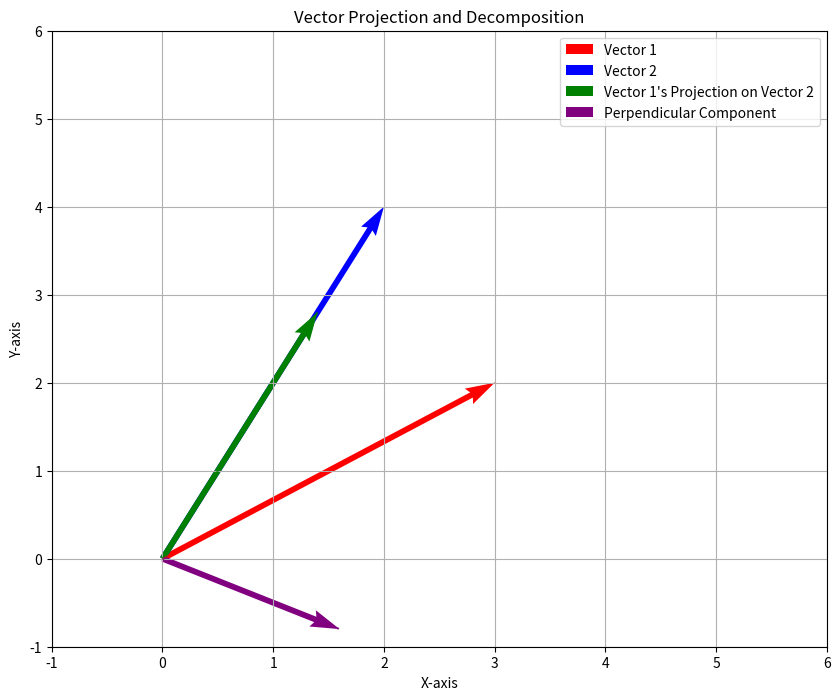

Source code (Python):
import numpy as np
import matplotlib.pyplot as plt

def calculate_angle(v1, v2):
    """Calculate the angle between two vectors using dot product"""
    dot_product = np.dot(v1, v2)
    norm_v1 = np.linalg.norm(v1)
    norm_v2 = np.linalg.norm(v2)
    
    # According to the formula of dot product, the cosine of the angle between two vectors is: cos(θ) = (v1·v2)/(|v1|·|v2|)
    #  v1·v2 is the dot product of two vectors, |v1| and |v2| are the magnitudes of two vectors
    # the formula is derived from the geometric definition of dot product: v1·v2 = |v1|·|v2|·cos(θ)
    cos_angle = dot_product / (norm_v1 * norm_v2)
    
    # Use the inverse cosine function (arccos) to calculate the angle from the cosine value
    # np.clip function limits the cosine value to the range [-1,1], to avoid calculation problems due to floating-point errors
    # For example, due to precision issues, cos_angle may be slightly greater than 1 or slightly less than -1, which will cause the arccos function to fail
    angle = np.arccos(np.clip(cos_angle, -1.0, 1.0))
    return np.degrees(angle)

def project_vector(v1, v2):
    """Project vector v1 onto vector v2"""
    dot_product = np.dot(v1, v2)
    norm_v2 = np.linalg.norm(v2)
    projection_length = dot_product / norm_v2
    projection = (projection_length / norm_v2) * v2
    return projection

def plot_vectors_and_projection(v1, v2, projection):
    """Plot the vectors and their projection"""
    plt.figure(figsize=(10, 8))
    plt.grid(True)
    
    # Plot original vectors
    plt.quiver(0, 0, v1[0], v1[1], angles='xy', scale_units='xy', scale=1, color='r', label='Vector 1')
    plt.quiver(0, 0, v2[0], v2[1], angles='xy', scale_units='xy', scale=1, color='b', label='Vector 2')
    
    # Plot projection
    projection_arrow = plt.quiver(0, 0, projection[0], projection[1], angles='xy', scale_units='xy', scale=1, 
              color='g', label='Vector 1\'s Projection on Vector 2')
    
    # Plot perpendicular component
    perpendicular = v1 - projection
    perpendicular_arrow = plt.quiver(0, 0, perpendicular[0], perpendicular[1], angles='xy', scale_units='xy', scale=1,
              color='purple', label='Perpendicular Component')
    
    # Add line connecting v1 and projection
    plt.plot([0, v1[0]], [0, v1[1]], 'r--', alpha=0.5)
    plt.plot([0, projection[0]], [0, projection[1]], 'g--', alpha=0.7)
    plt.plot([0, perpendicular[0]], [0, perpendicular[1]], ':', color='purple', alpha=0.7)
    
    plt.xlim(-1, 6)
    plt.ylim(-1, 6)
    plt.xlabel('X-axis')
    plt.ylabel('Y-axis')
    plt.title('Vector Projection and Decomposition')
    plt.legend()
    plt.show()

def analyze_direction_similarity(v1, v2):
    """Analyze how similar two vectors are in direction"""
    dot_product = np.dot(v1, v2)
    norm_v1 = np.linalg.norm(v1)
    norm_v2 = np.linalg.norm(v2)
    similarity = dot_product / (norm_v1 * norm_v2)
    
    print(f"\nDirection Analysis:")
    print(f"Dot product: {dot_product:.2f}")
    print(f"Similarity (cosine): {similarity:.2f}")
    
    if similarity > 0:
        print("Vectors are pointing in similar directions")
        if similarity > 0.9:
            print("Vectors are almost parallel")
    elif similarity < 0:
        print("Vectors are pointing in opposite directions")
        if similarity < -0.9:
            print("Vectors are almost antiparallel")
    else:
        print("Vectors are perpendicular")

# Example vectors
v1 = np.array([3, 2])  # First vector
v2 = np.array([2, 4])  # Second vector

# Calculate angle between vectors
angle = calculate_angle(v1, v2)
print(f"Angle between vectors: {angle:.2f} degrees")

# Calculate projection
projection = project_vector(v1, v2)
print(f"\nProjection of v1 onto v2: {projection}")

# Analyze direction similarity
analyze_direction_similarity(v1, v2)

# Plot the vectors and their projection
plot_vectors_and_projection(v1, v2, projection) 